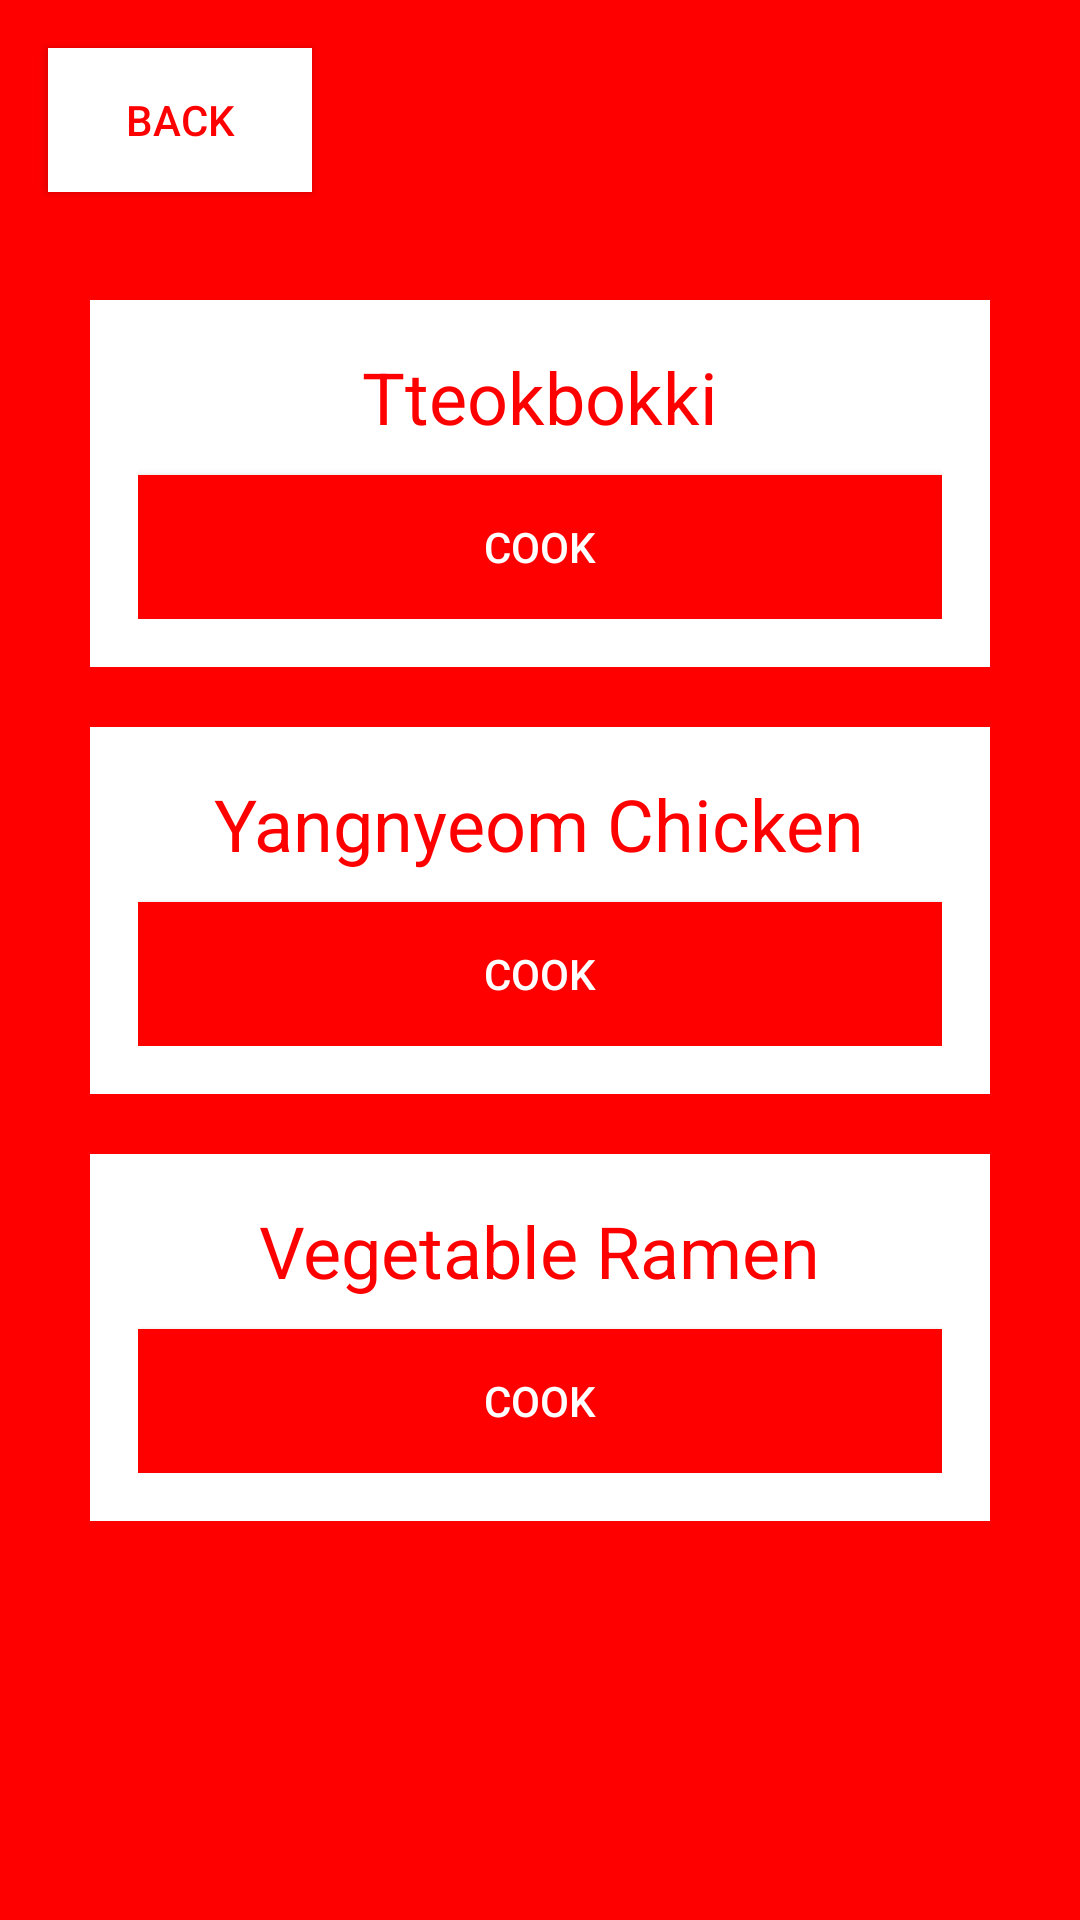

Here is an Android app screen rendered from its layout file. Give the layout XML and the strings, colors and styles it references.
<!-- AndroidManifest.xml: application theme Theme.JantaoKitchen -->
<!-- res/layout/fragment_spicy.xml -->
<?xml version="1.0" encoding="utf-8"?>
<RelativeLayout
    xmlns:android="http://schemas.android.com/apk/res/android"
    android:layout_width="match_parent"
    android:layout_height="match_parent"
    android:background="#FF0000">


    
    <LinearLayout
        android:id="@+id/firstPanel"
        android:layout_width="300dp"
        android:layout_height="wrap_content"
        android:orientation="vertical"
        android:background="#FFFFFF"
        android:layout_marginTop="100dp"
        android:layout_centerHorizontal="true"
        android:padding="16dp">

        <TextView
            android:layout_width="wrap_content"
            android:layout_height="wrap_content"
            android:text="Tteokbokki"
            android:textColor="#FF0000"
            android:textSize="24sp"
            android:layout_gravity="center" />

        <Button
            android:layout_width="match_parent"
            android:layout_height="wrap_content"
            android:text="Cook"
            android:background="#FF0000"
            android:textColor="#FFFFFF"
            android:layout_marginTop="10dp" />
    </LinearLayout>

    
    <LinearLayout
        android:id="@+id/secondPanel"
        android:layout_width="300dp"
        android:layout_height="wrap_content"
        android:orientation="vertical"
        android:background="#FFFFFF"
        android:layout_marginTop="20dp"
        android:layout_below="@id/firstPanel"
        android:layout_centerHorizontal="true"
        android:padding="16dp">

        <TextView
            android:layout_width="wrap_content"
            android:layout_height="wrap_content"
            android:text="Yangnyeom Chicken"
            android:textColor="#FF0000"
            android:textSize="24sp"
            android:layout_gravity="center" />

        <Button
            android:layout_width="match_parent"
            android:layout_height="wrap_content"
            android:text="Cook"
            android:background="#FF0000"
            android:textColor="#FFFFFF"
            android:layout_marginTop="10dp" />
    </LinearLayout>

    
    <LinearLayout
        android:id="@+id/thirdPanel"
        android:layout_width="300dp"
        android:layout_height="wrap_content"
        android:orientation="vertical"
        android:background="#FFFFFF"
        android:layout_marginTop="20dp"
        android:layout_below="@id/secondPanel"
        android:layout_centerHorizontal="true"
        android:padding="16dp">

        <TextView
            android:layout_width="wrap_content"
            android:layout_height="wrap_content"
            android:text="Vegetable Ramen"
            android:textColor="#FF0000"
            android:textSize="24sp"
            android:layout_gravity="center" />

        <Button
            android:layout_width="match_parent"
            android:layout_height="wrap_content"
            android:text="Cook"
            android:background="#FF0000"
            android:textColor="#FFFFFF"
            android:layout_marginTop="10dp" />
    </LinearLayout>

    
    <Button
        android:id="@+id/btn_back"
        android:layout_width="wrap_content"
        android:layout_height="wrap_content"
        android:text="Back"
        android:background="#FFFFFF"
        android:textColor="#FF0000"
        android:layout_margin="16dp"
        android:layout_alignParentStart="true"
        android:layout_alignParentTop="true" />
</RelativeLayout>
<!-- resources referenced by this layout -->
<resources>
  <style name="Theme.JantaoKitchen" parent="Theme.AppCompat.Light.NoActionBar">
          
          <item name="colorPrimary">@color/purple_500</item>
          <item name="colorPrimaryDark">@color/purple_700</item>
          <item name="colorAccent">@color/teal_200</item>
      </style>
  <!-- not gathered from this repository: default colours our renderer supplied (Android Studio template values) -->
  <color name="purple_500">#FF6200EE</color>
  <color name="purple_700">#FF3700B3</color>
  <color name="teal_200">#FF03DAC5</color>
</resources>
